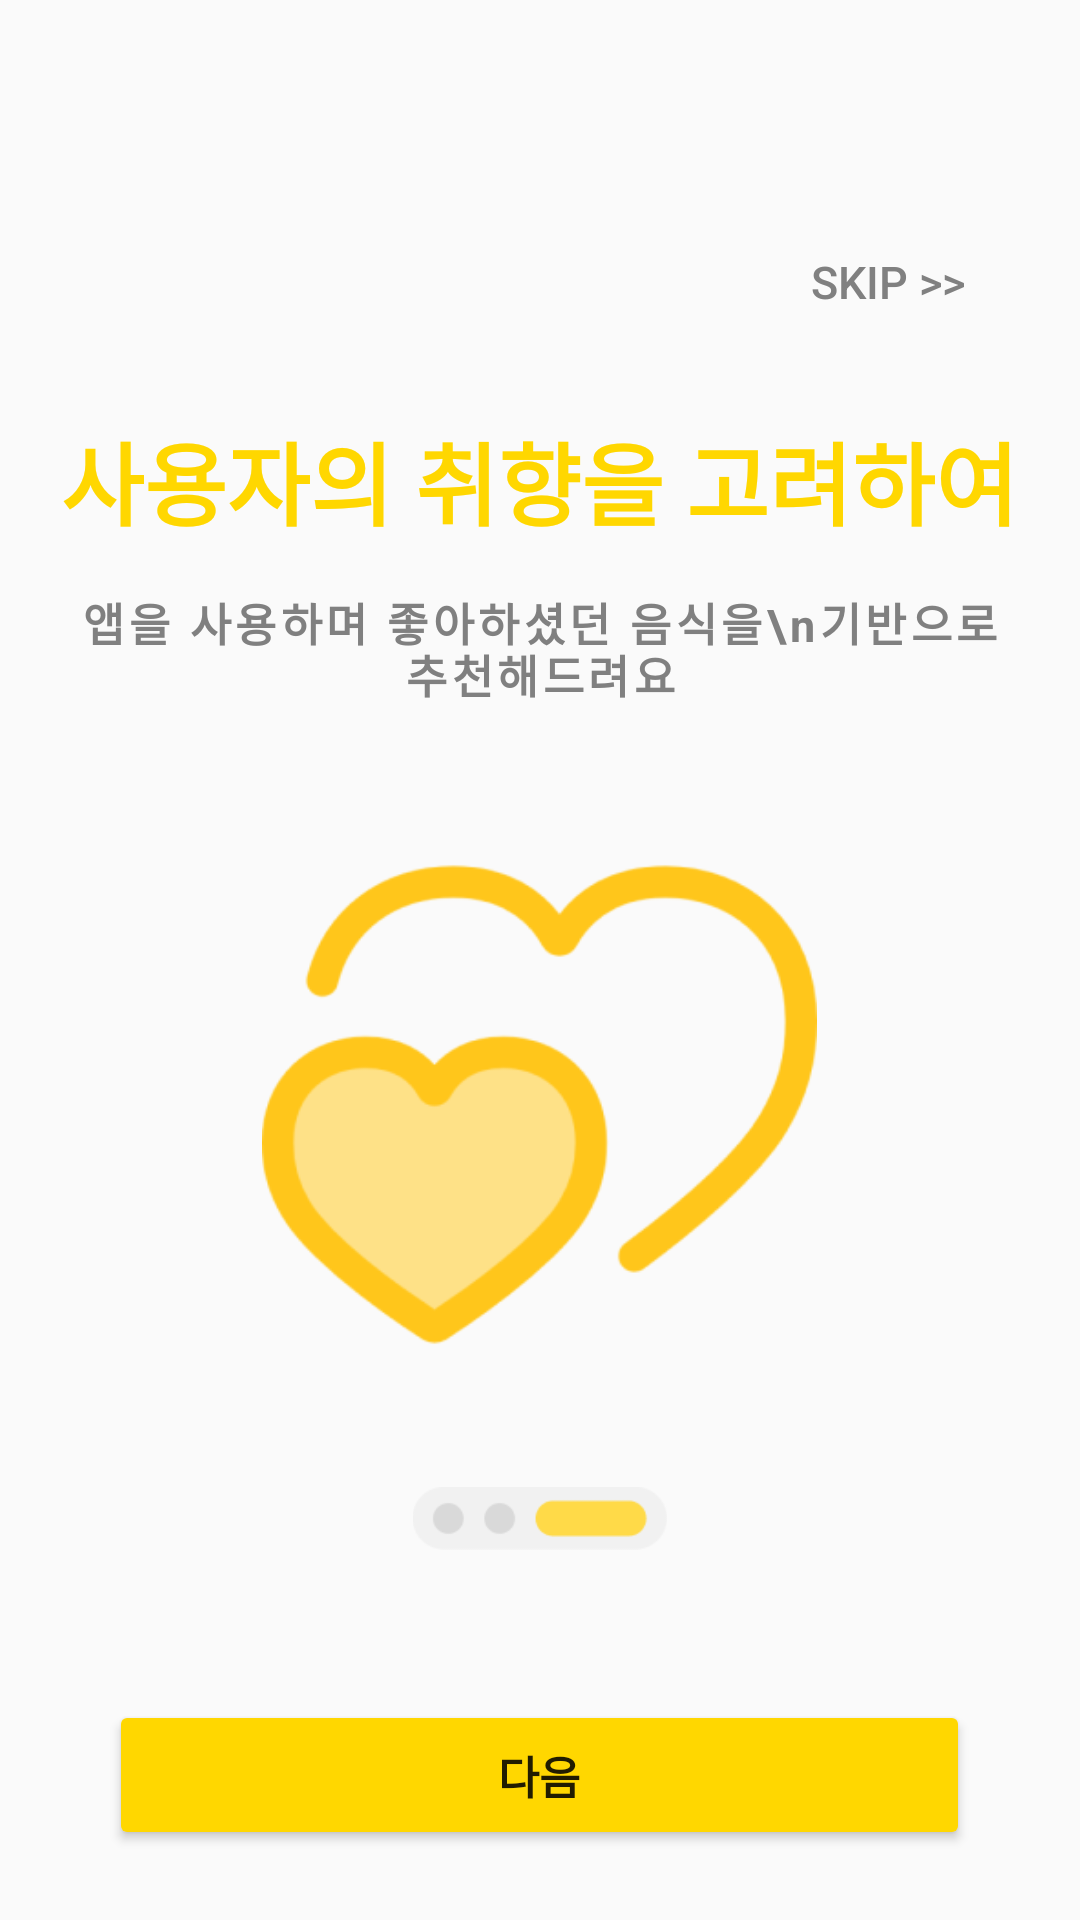

This screen was rendered from an Android layout file. Write that file and the resources it references.
<!-- AndroidManifest.xml: application theme Theme.AppCompat.Light.NoActionBar -->
<!-- res/layout/onboard3.xml -->
<?xml version="1.0" encoding="utf-8"?>
<LinearLayout
    xmlns:android="http://schemas.android.com/apk/res/android"
    android:id="@+id/onboard3"
    android:layout_width="fill_parent"
    android:layout_height="fill_parent"
    android:orientation="vertical"
    android:padding="20dp"
    >
    <Button
        android:id="@+id/skip3"
        android:layout_width="wrap_content"
        android:layout_height="wrap_content"
        android:background="@android:color/transparent"
        android:text="SKIP >>"
        android:textColor="#808080"
        android:textSize="15sp"
        android:layout_gravity="end"
        android:layout_marginTop="50dp"/>

    <TextView
        android:layout_width="wrap_content"
        android:layout_height="wrap_content"
        android:layout_gravity="center"
        android:text="사용자의 취향을 고려하여"
        android:layout_marginTop="20dp"
        android:textColor="#FFD700"
        android:textStyle="bold"
        android:textSize="30sp"/>

    <TextView
        android:layout_width="wrap_content"
        android:layout_height="wrap_content"
        android:layout_gravity="center"
        android:text="앱을 사용하며 좋아하셨던 음식을\n기반으로 추천해드려요"
        android:gravity="center"
        android:layout_marginTop="15dp"
        android:textSize="15sp"
        android:textColor="#808080"
        android:textStyle="bold"
        android:lineSpacingMultiplier="0.8"
        android:letterSpacing="0.1"/>
    <ImageView
        android:layout_width="185dp"
        android:layout_height="185dp"
        android:src="@drawable/heart"
        android:layout_gravity="center"
        android:layout_marginTop="40dp"/>
    <ImageView
        android:layout_width="86dp"
        android:layout_height="21dp"
        android:src="@drawable/onboarding3"
        android:layout_gravity="center"
        android:layout_marginTop="35dp"/>
    <Button
        android:id="@+id/next3"
        android:layout_width="287dp"
        android:layout_height="50dp"
        android:layout_gravity="center"
        android:backgroundTint="#FFD700"
        android:text="다음"
        android:textStyle="bold"
        android:textSize="15sp"
        android:layout_marginTop="50dp"/>


</LinearLayout>
<!-- resources referenced by this layout -->
<resources>
  <!-- drawable heart: png bitmap (drawable, 14541 bytes) -->
  <!-- drawable onboarding3: png bitmap (drawable, 1301 bytes) -->
</resources>
